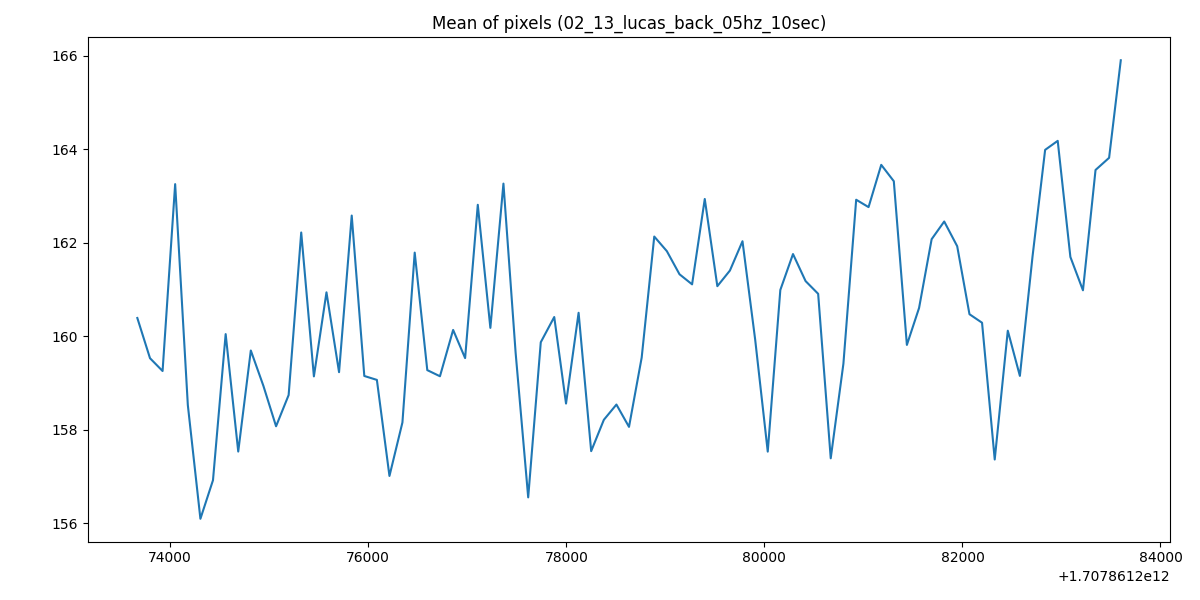

Source data for this figure (header and first rows):
1707861273668, 160.39041888680876
1707861273796, 159.5
1707861273923, 159.3
1707861274050, 163.3
1707861274178, 158.5
1707861274305, 156.1
1707861274432, 156.9
1707861274560, 160
1707861274687, 157.5
1707861274814, 159.7
1707861274941, 158.9
1707861275069, 158.1
1707861275196, 158.7
1707861275323, 162.2
1707861275451, 159.1
1707861275578, 160.9
1707861275705, 159.2
1707861275833, 162.6
1707861275960, 159.2
1707861276087, 159.1
1707861276214, 157
1707861276345, 158.2
1707861276469, 161.8
1707861276596, 159.3
1707861276724, 159.1
1707861276857, 160.1
1707861276978, 159.5
1707861277106, 162.8
1707861277233, 160.2
1707861277365, 163.3
1707861277488, 159.6
1707861277615, 156.6
1707861277742, 159.9
1707861277878, 160.4
1707861277997, 158.6
1707861278124, 160.5
1707861278251, 157.5
1707861278379, 158.2
1707861278506, 158.5
1707861278633, 158.1
1707861278761, 159.5
1707861278888, 162.1
1707861279015, 161.8
1707861279143, 161.3
1707861279270, 161.1
1707861279398, 162.9
1707861279525, 161.1
1707861279652, 161.4
1707861279779, 162
1707861279907, 159.9
1707861280034, 157.5
1707861280161, 161
1707861280289, 161.8
1707861280416, 161.2
1707861280543, 160.9
1707861280670, 157.4
1707861280798, 159.4
1707861280927, 162.9
1707861281052, 162.8
1707861281180, 163.7
1707861281307, 163.3
... 18 more rows
